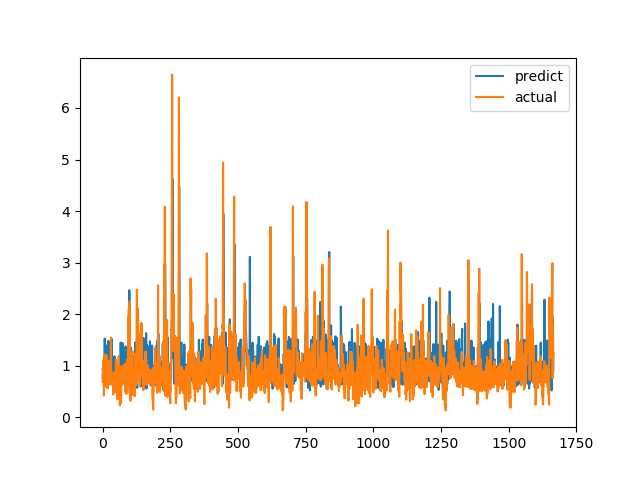

Source data for this figure (header and first rows):
predict, actual
0.9288, 0.6915
0.898, 0.8558
0.8216, 0.7094
0.9604, 1.015
1.022, 1.116
0.6549, 0.4183
0.8202, 1.002
0.8953, 1.219
1.525, 1.143
1.099, 0.6528
1.022, 0.6747
0.936, 0.601
1.278, 0.6695
1.392, 0.6538
1.197, 0.7814
0.7532, 1.206
1.082, 0.8469
0.9018, 0.8286
0.5663, 0.6482
1.244, 0.5624
0.8237, 0.7183
1.016, 1.1
1.482, 0.9542
1.035, 0.729
0.9446, 0.6694
0.9396, 0.8631
1.06, 0.6465
0.9474, 0.8223
1.193, 0.9236
0.6376, 0.8301
0.9894, 1.067
0.7919, 1.546
1.223, 0.6827
1.523, 0.6386
1.235, 0.6464
0.9292, 0.6881
1.1, 0.7274
0.9503, 0.65
0.8618, 0.8694
0.6352, 0.4409
0.9014, 0.4519
0.8796, 0.7575
0.7102, 0.4952
0.9222, 0.6851
1.182, 0.7244
0.9534, 0.8654
0.9845, 0.74
0.9643, 0.8071
1.05, 0.8204
0.7613, 1.114
1.052, 1.109
0.8178, 0.4751
0.8324, 1.039
0.8393, 0.9458
1.028, 0.7878
1.001, 0.3505
0.8795, 0.9368
1.003, 0.9868
1.031, 0.647
1.031, 1.03
... 1,606 more rows
